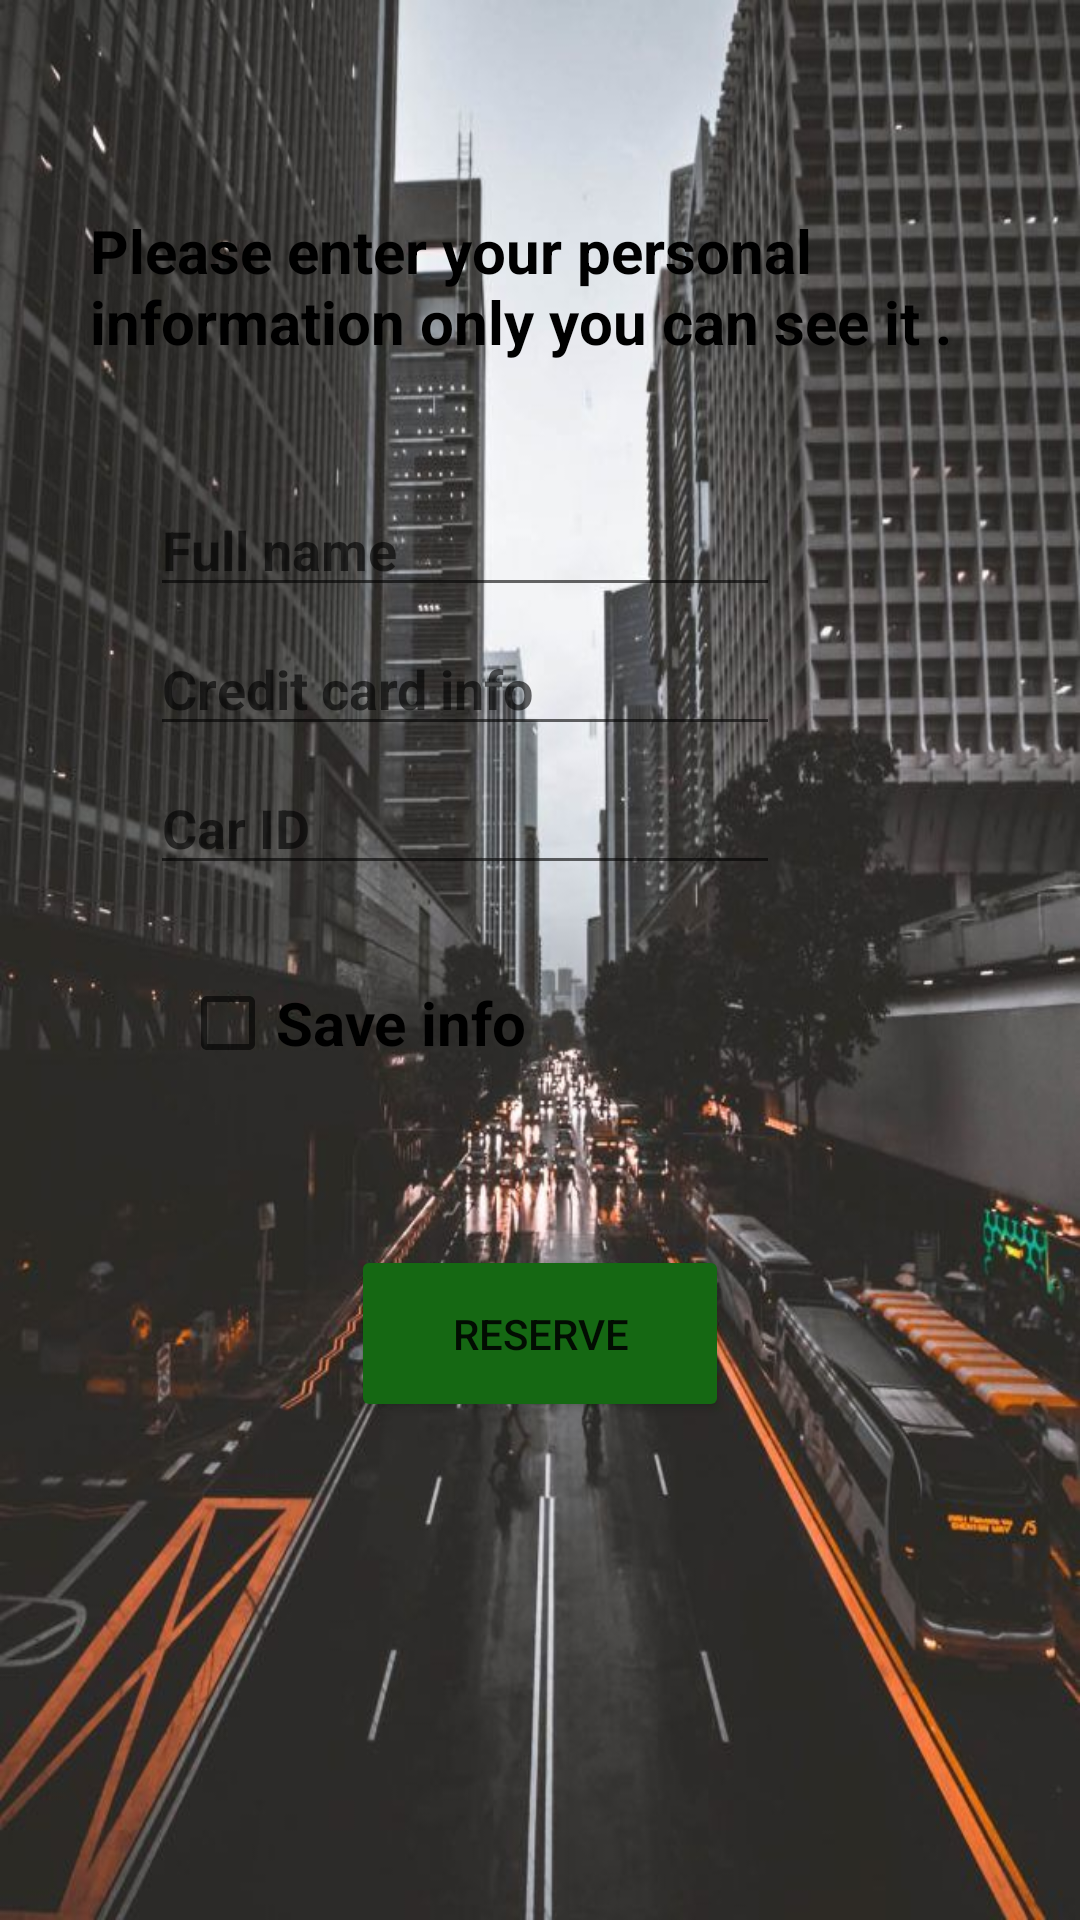

Reconstruct the res/layout file that produces this screen, plus the resources it refers to.
<!-- AndroidManifest.xml: application theme Theme.Slahly_FINAL -->
<!-- res/layout/activity_reservation.xml -->
<?xml version="1.0" encoding="utf-8"?>
<androidx.constraintlayout.widget.ConstraintLayout xmlns:android="http://schemas.android.com/apk/res/android"
    xmlns:app="http://schemas.android.com/apk/res-auto"
    xmlns:tools="http://schemas.android.com/tools"
    android:layout_width="match_parent"
    android:layout_height="match_parent"
    tools:context=".reservation">
    <RelativeLayout
        android:layout_width="match_parent"
        android:layout_height="match_parent"
        android:background="@drawable/singapore_transport___a_complete_guide_on_how_to_get_around"

        >


        <EditText
            android:id="@+id/editTextTextPersonName"
            android:layout_width="wrap_content"
            android:layout_height="wrap_content"
            android:layout_below="@id/textView2"
            android:layout_marginLeft="50dp"
            android:layout_marginTop="20dp"
            android:ems="10"
            android:hint="Full name"
            android:textStyle="bold"
            android:inputType="textPersonName" />

        <EditText
            android:id="@+id/editTextTextPassword"
            android:layout_width="wrap_content"
            android:layout_height="wrap_content"
            android:ems="10"
            android:hint="Credit card info"
            android:layout_marginLeft="50dp"
            android:inputType="textPassword"
            android:textStyle="bold"
            android:layout_marginTop="5dp"
            android:layout_below="@id/editTextTextPersonName"/>

        <EditText
            android:id="@+id/editTextTextPassword2"
            android:layout_width="wrap_content"
            android:layout_height="wrap_content"
            android:ems="10"
            android:hint="Car ID"
            android:layout_marginLeft="50dp"
            android:textStyle="bold"
            android:layout_below="@id/editTextTextPassword"
            android:inputType="textPassword"
            android:layout_marginTop="5dp"/>

        <TextView
            android:id="@+id/textView2"
            android:layout_width="363dp"
            android:layout_height="71dp"
            android:layout_marginLeft="30dp"
            android:layout_marginTop="70dp"
            android:text="Please enter your personal information only you can see it ."
            android:textColor="@color/black"
            android:textSize="20dp"
            android:textStyle="bold" />

        <CheckBox
            android:id="@+id/checkBox"
            android:layout_width="wrap_content"
            android:layout_height="wrap_content"
            android:layout_below="@id/editTextTextPassword2"

            android:layout_marginLeft="60dp"
            android:layout_marginTop="22dp"
            android:text="Save info"
            android:textSize="20dp"
            android:textStyle="bold"/>

        <Button
            android:id="@+id/button4"
            android:layout_width="126dp"
            android:layout_height="59dp"
            android:layout_below="@id/checkBox"
            android:layout_centerHorizontal="true"
            android:layout_marginTop="50dp"
            android:backgroundTint="#156813"
            android:onClick="ShowReserved"
            android:text="Reserve" />

        app:layout_constraintBottom_toBottomOf="parent"
        app:layout_constraintLeft_toLeftOf="parent"
        app:layout_constraintRight_toRightOf="parent"
        app:layout_constraintTop_toTopOf="parent" />
    </RelativeLayout>

</androidx.constraintlayout.widget.ConstraintLayout>
<!-- resources referenced by this layout -->
<resources>
  <color name="black">#FF000000</color>
  <!-- drawable singapore_transport___a_complete_guide_on_how_to_get_around: png bitmap (drawable, 97657 bytes) -->
  <style name="Theme.Slahly_FINAL" parent="Theme.MaterialComponents.DayNight.NoActionBar">
          
          <item name="colorPrimary">@color/teal_700</item>
          <item name="colorPrimaryVariant">@color/black</item>
          <item name="colorOnPrimary">@color/white</item>
          
          <item name="colorSecondary">@color/teal_200</item>
          <item name="colorSecondaryVariant">@color/teal_700</item>
          <item name="colorOnSecondary">@color/black</item>
          
          <item name="android:statusBarColor" tools:targetApi="l">?attr/colorPrimaryVariant</item>
          
      </style>
  <color name="teal_700">#FF018786</color>
  <color name="white">#FFFFFFFF</color>
  <color name="teal_200">#FF03DAC5</color>
</resources>
